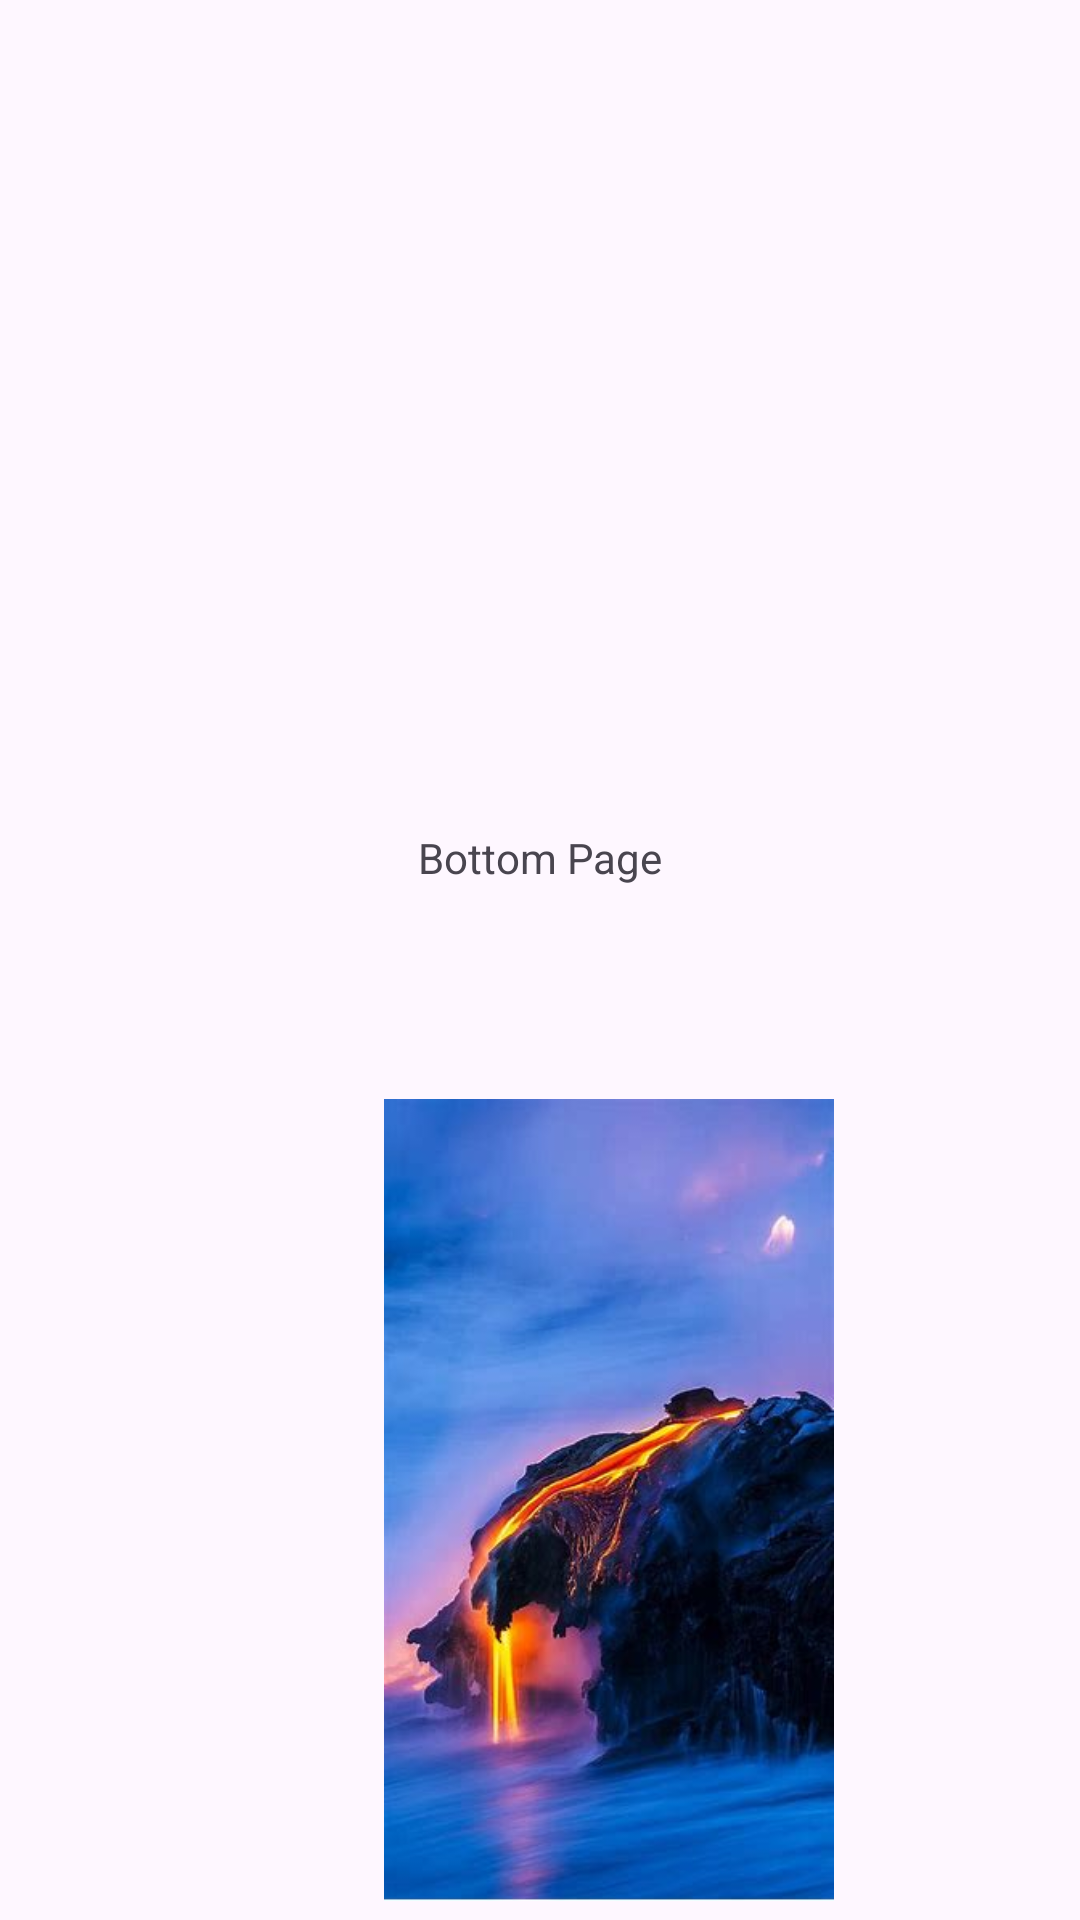

Layout XML and referenced resources for this Android screen:
<!-- AndroidManifest.xml: application theme Theme.NavigateActivitiesApp -->
<!-- res/layout/activity_main5.xml -->
<?xml version="1.0" encoding="utf-8"?>
<androidx.constraintlayout.widget.ConstraintLayout xmlns:android="http://schemas.android.com/apk/res/android"
    xmlns:app="http://schemas.android.com/apk/res-auto"
    xmlns:tools="http://schemas.android.com/tools"
    android:layout_width="match_parent"
    android:layout_height="match_parent"
    tools:context=".MainActivity5">

    <TextView
        android:id="@+id/textView4"
        android:layout_width="wrap_content"
        android:layout_height="wrap_content"
        android:text="Bottom Page"

        app:layout_constraintBottom_toBottomOf="parent"
        app:layout_constraintEnd_toEndOf="parent"
        app:layout_constraintStart_toStartOf="parent"
        app:layout_constraintTop_toTopOf="parent"
        app:layout_constraintVertical_bias="0.445" />

    <ImageView
        android:id="@+id/imageView5"
        android:layout_width="150dp"
        android:layout_height="300dp"
        android:layout_marginStart="128dp"
        android:layout_marginTop="350dp"

        app:layout_constraintStart_toStartOf="parent"
        app:layout_constraintTop_toBottomOf="@id/textView4"
        app:layout_constraintTop_toTopOf="parent"
        app:srcCompat="@drawable/oip__7_" />
</androidx.constraintlayout.widget.ConstraintLayout>
<!-- resources referenced by this layout -->
<resources>
  <!-- drawable oip__7_: jpg bitmap (drawable, 18138 bytes) -->
  <style name="Theme.NavigateActivitiesApp" parent="Base.Theme.NavigateActivitiesApp" />
  <style name="Base.Theme.NavigateActivitiesApp" parent="Theme.Material3.DayNight.NoActionBar">
          
          
      </style>
</resources>
